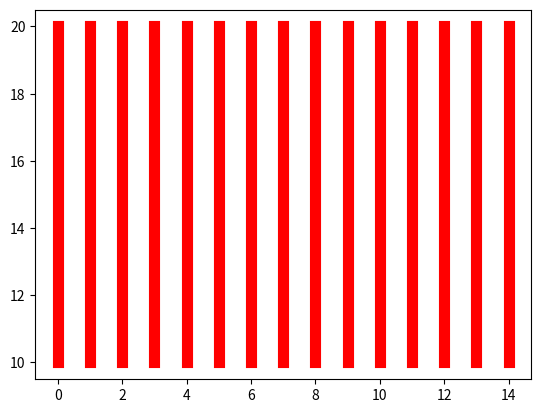
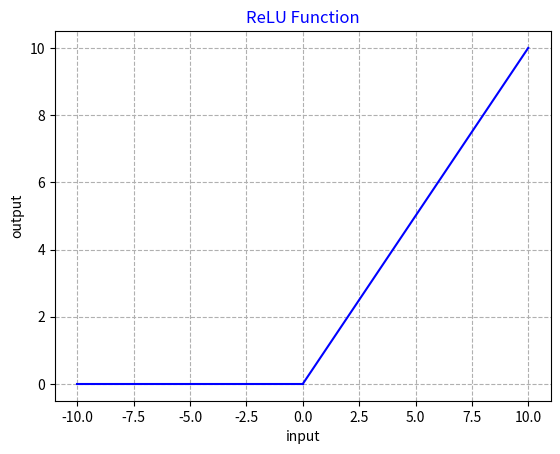

Recreate these plots in Python, in order.


import numpy as np
import matplotlib.pyplot as plt

for i in range(0,15):
    # 1 柱状图
    dateOne = np.zeros([2])
    dateOne[0] = i;
    dateOne[1] = i;
    y = np.zeros([2])
    y[0] = 10
    y[1] = 20
    plt.plot(dateOne,y,'r',lw=8)
plt.show()


#Tanh Function
plt.figure()
x1 = np.linspace(-10, 0, 500)
y1 = 0 * x1
plt.plot(x1, y1, c= 'blue')


x2 = np.linspace(0, 10, 500)
y2 = x2
plt.plot(x2, y2, c= 'blue')

plt.grid(True, linestyle = '--')
plt.xlabel('input')
plt.ylabel('output')
plt.title('ReLU Function',color = 'blue')
plt.show()

###Tanh Function
##plt.figure()
##x = np.linspace(-10, 10, 1000)
###x = np.arange(-10,10)
##y1 = (np.exp(x) - np.exp(-x)) / (np.exp(x) + np.exp(-x))
##plt.plot(x, y1, c= 'blue')
##plt.grid(True, linestyle = '--')
##plt.xlabel('input')
##plt.ylabel('output')
##plt.title('Tanh Function',color = 'blue')
##plt.show()


###Sigmoid Function
##plt.figure()
##x = np.linspace(-10, 10, 1000)
###x = np.arange(-10,10)
##y1 = 1 / (1 + np.exp(-x))
##plt.plot(x, y1, c= 'blue')
##plt.grid(True, linestyle = '--')
##plt.xlabel('input')
##plt.ylabel('output')
##plt.title('Sigmoid Function',color = 'blue')
##plt.show()

##plt.figure()
##x1 = [0,1]
##y1 = [0,1]
##x2 = [1,0]
##y2 = [0,1]
##plt.scatter(x1, y1, c = 'red' )
##plt.scatter(x2, y2, c = 'green')
##x = np.linspace(-0.5, 1.5, 50)
##
##y1 = -1 * x + 0.5
##y2 = -1 * x + 1.5
##
##plt.plot(x, y1, c= 'blue')
##plt.plot(x, y2, c= 'blue')
##plt.show()
##x = np.linspace(-1, 1, 50)
##
##
### figure 1
##y1 = 2 * x + 1
##plt.figure()
##plt.plot(x, y1)
##
##
### figure 2
##y2 = x**2
##plt.figure()
##plt.plot(x, y2)
##
##
### figure 3，指定figure的编号并指定figure的大小, 指定线的颜色, 宽度和类型
###一个坐标轴上画了两个图形
##y2 = x**2
##plt.figure(num = 5, figsize = (4, 4))
##plt.plot(x, y1)
##plt.plot(x, y2, color = 'red', linewidth = 1.0, linestyle = '--')
##plt.show()
